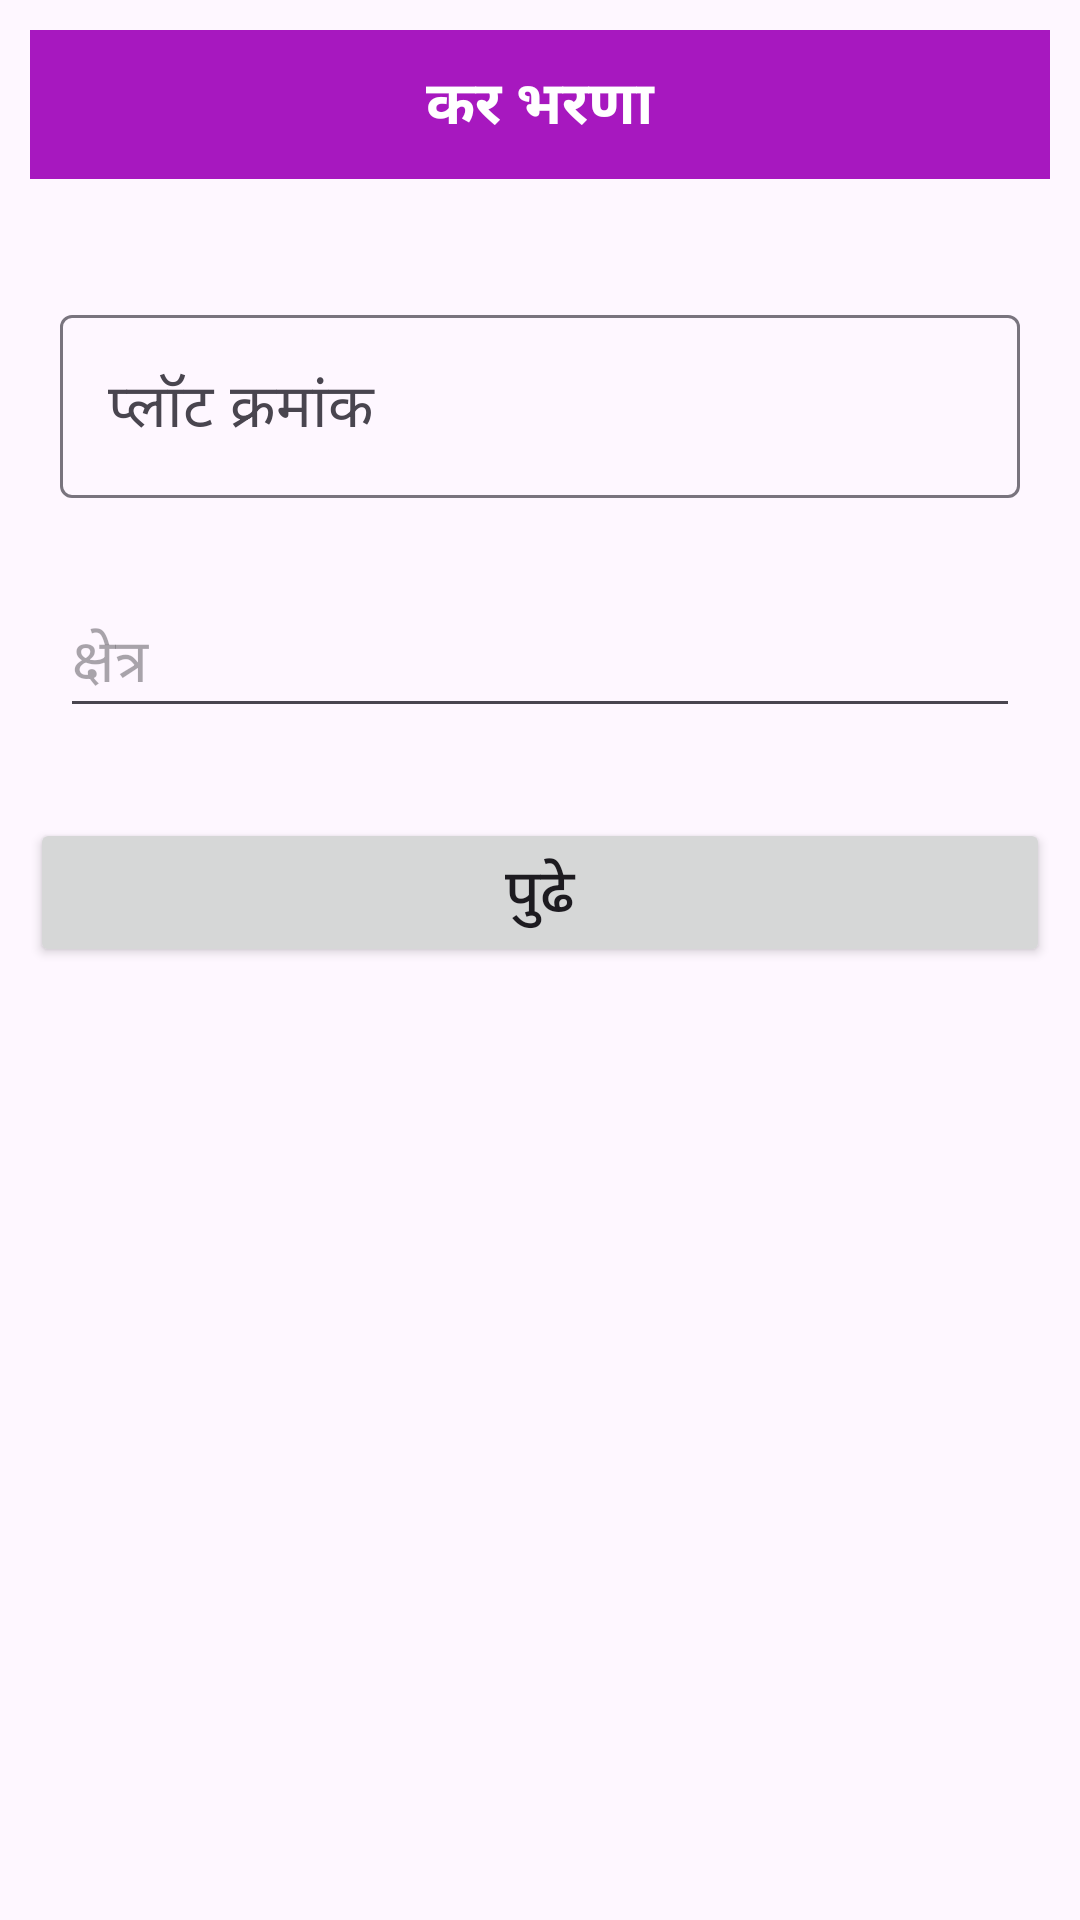

Layout XML and referenced resources for this Android screen:
<!-- AndroidManifest.xml: application theme Theme.Tax_Module -->
<!-- res/layout/activity_tax_login.xml -->
<?xml version="1.0" encoding="utf-8"?>
<LinearLayout xmlns:android="http://schemas.android.com/apk/res/android"
    xmlns:app="http://schemas.android.com/apk/res-auto"
    xmlns:tools="http://schemas.android.com/tools"
    android:layout_width="match_parent"
    android:layout_height="match_parent"
    android:orientation="vertical"
    android:padding="10sp"
    tools:context=".Tax_Login">


        <TextView
            android:layout_width="match_parent"
            android:layout_height="wrap_content"
            android:text="कर भरणा"
            android:gravity="center"
            android:textSize="20dp"
            android:background="@color/purple"
            android:textColor="@color/white"
            android:padding="10sp"
            android:textStyle="bold"/>


    <LinearLayout
        android:layout_width="match_parent"
        android:layout_height="wrap_content"
        android:orientation="vertical"
        android:padding="10sp"
        android:layout_marginTop="30sp">

        <com.google.android.material.textfield.TextInputLayout
            android:layout_width="match_parent"
            android:layout_height="wrap_content">

            <com.google.android.material.textfield.TextInputEditText
                android:layout_width="match_parent"
                android:layout_height="wrap_content"
                android:hint="प्लॉट क्रमांक"
                android:textSize="20sp"
                android:id="@+id/etxt_plot"
                />
        </com.google.android.material.textfield.TextInputLayout>

        <AutoCompleteTextView
            android:layout_marginTop="30dp"
            android:layout_width="match_parent"
            android:layout_height="wrap_content"
            android:hint="क्षेत्र"
            android:textSize="20sp"
            android:id="@+id/etxt_area"/>

    </LinearLayout>

    <LinearLayout
        android:layout_width="match_parent"
        android:layout_height="wrap_content">
        <Button
            android:layout_width="match_parent"
            android:layout_height="wrap_content"
            android:text="पुढे"
            android:id="@+id/btn_next"
            android:textSize="20sp"
            android:layout_marginTop="20sp"/>
    </LinearLayout>

</LinearLayout>
<!-- resources referenced by this layout -->
<resources>
  <color name="purple">#A718BF</color>
  <color name="white">#FFFFFFFF</color>
  <style name="Theme.Tax_Module" parent="Base.Theme.Tax_Module" />
  <style name="Base.Theme.Tax_Module" parent="Theme.Material3.DayNight.NoActionBar">
          
          
      </style>
</resources>
